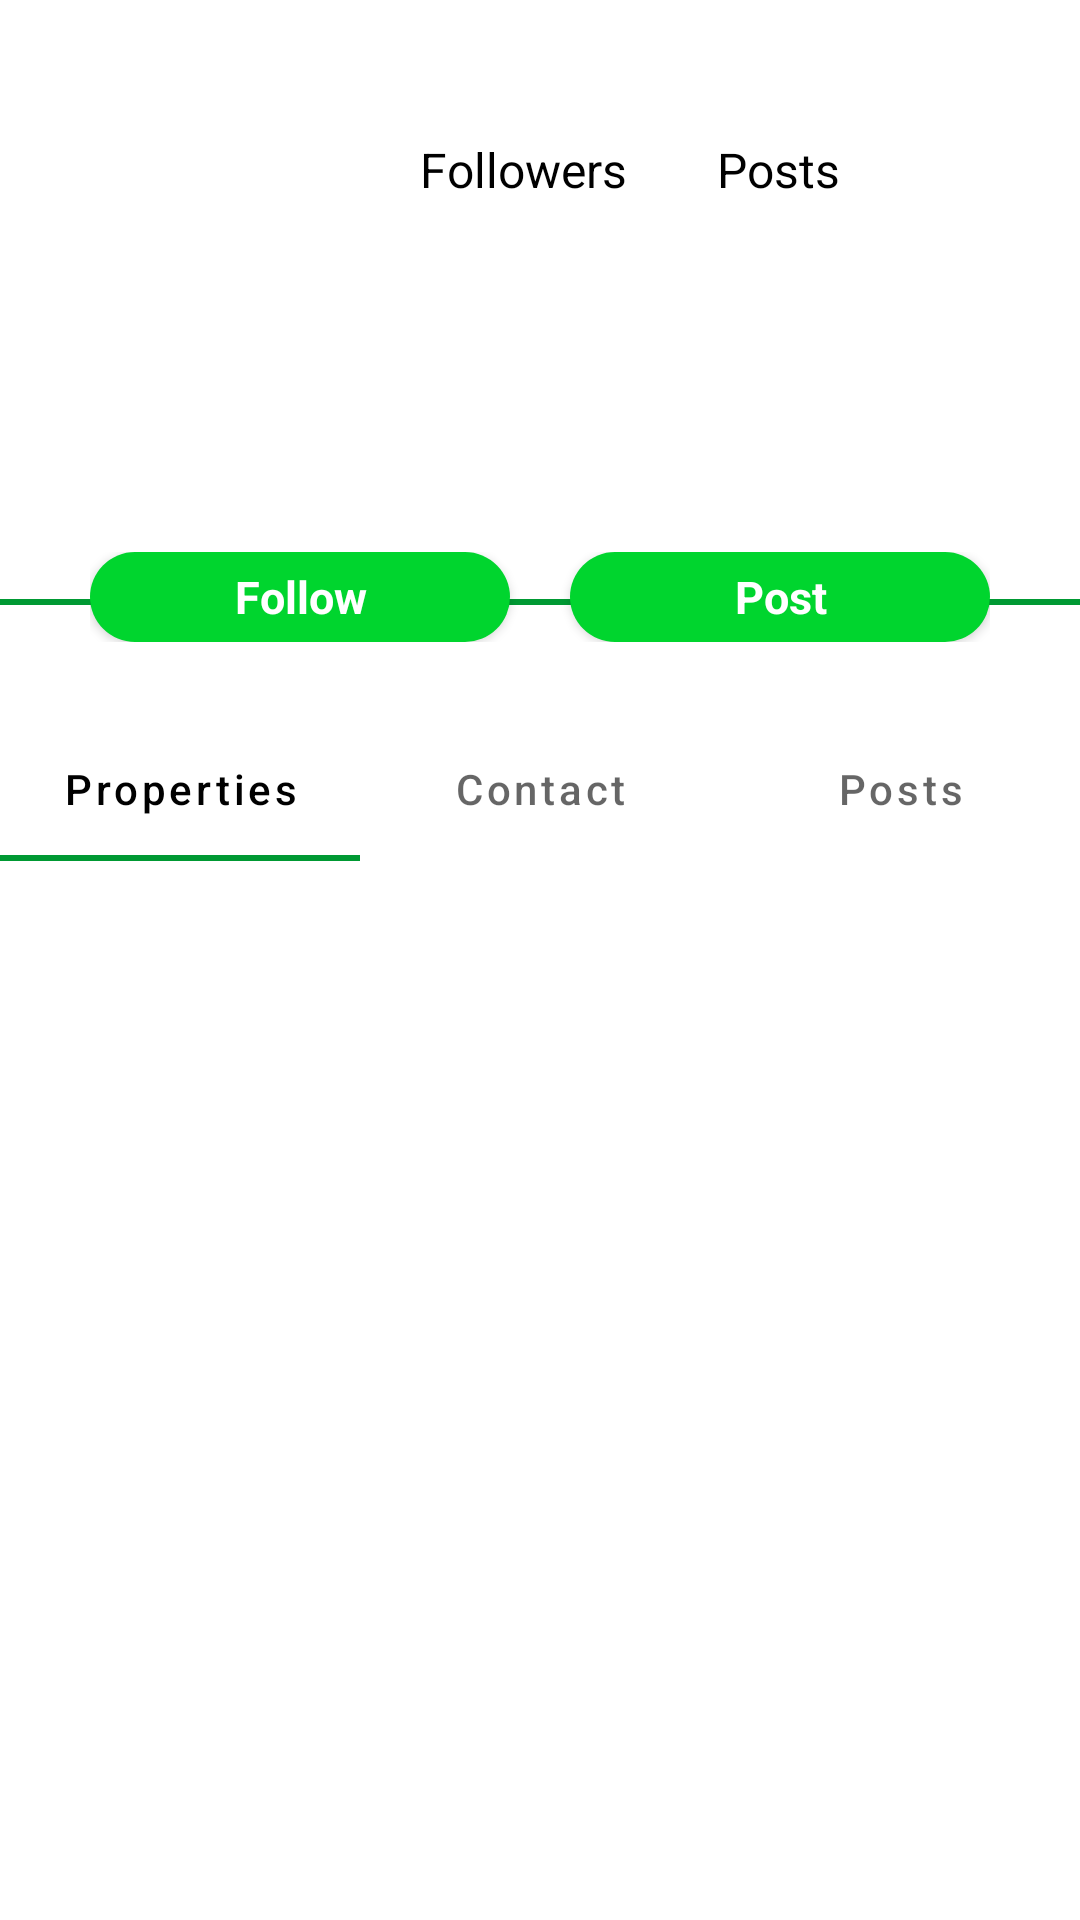

Android layout source for this screen:
<!-- AndroidManifest.xml: application theme Theme.MyApp -->
<!-- res/layout/activity_healthsite_profile.xml -->
<?xml version="1.0" encoding="utf-8"?>
<androidx.appcompat.widget.LinearLayoutCompat
    android:orientation="vertical"
    xmlns:android="http://schemas.android.com/apk/res/android"
    xmlns:tools="http://schemas.android.com/tools"
    android:layout_width="match_parent"
    android:layout_height="match_parent"
    xmlns:app="http://schemas.android.com/apk/res-auto"
    tools:context=".fragments.ProfileFragment">

    <include
        android:id="@+id/profile_healthsite_toolbar"
        layout="@layout/toolbar_layout"
        android:visibility="gone"
        android:layout_width="match_parent"
        android:layout_height="wrap_content" />

    <include
        android:id="@+id/profile_healthsite_toolbar_verified"
        layout="@layout/toolbar_layout_verified"
        android:visibility="gone"
        android:layout_width="match_parent"
        android:layout_height="wrap_content" />

    <androidx.appcompat.widget.LinearLayoutCompat
        android:layout_width="match_parent"
        android:layout_height="wrap_content"
        android:orientation="vertical"
        android:gravity="left"
        android:paddingTop="0dp"
        android:paddingHorizontal="20dp"
        android:paddingBottom="50dp"
        android:layout_marginTop="25dp"
        android:background="@drawable/custom_bg_top_profile">

        <androidx.appcompat.widget.LinearLayoutCompat
            android:layout_width="match_parent"
            android:layout_height="wrap_content"
            android:orientation="horizontal"
            android:gravity="center_vertical">

            <RelativeLayout
                android:layout_width="wrap_content"
                android:layout_height="wrap_content"
                android:layout_marginRight="30dp"
                android:layout_gravity="center_vertical">

                <androidx.cardview.widget.CardView
                    android:layout_width="90dp"
                    android:layout_height="90dp"
                    app:cardCornerRadius="100dp"
                    app:cardElevation="0dp">

                    <androidx.appcompat.widget.AppCompatImageView
                        android:id="@+id/profile_healthiste_image"
                        tools:ignore="ContentDescription"
                        android:scaleType="centerCrop"
                        android:layout_width="match_parent"
                        android:layout_height="match_parent">

                    </androidx.appcompat.widget.AppCompatImageView>
                </androidx.cardview.widget.CardView>
            </RelativeLayout>

            <androidx.appcompat.widget.LinearLayoutCompat
                android:layout_width="wrap_content"
                android:layout_height="wrap_content"
                android:orientation="vertical">

                

                <androidx.appcompat.widget.LinearLayoutCompat
                    android:layout_width="wrap_content"
                    android:layout_height="wrap_content"
                    android:orientation="horizontal">

                    <androidx.appcompat.widget.LinearLayoutCompat
                        android:layout_width="wrap_content"
                        android:layout_height="wrap_content"
                        android:orientation="vertical"
                        android:gravity="center_horizontal"
                        android:layout_marginRight="30dp">

                        <androidx.appcompat.widget.AppCompatTextView
                            android:layout_width="wrap_content"
                            android:layout_height="wrap_content"
                            android:text="@string/followers"
                            android:textSize="16sp"
                            android:textStyle="normal"
                            android:textColor="@android:color/black">

                        </androidx.appcompat.widget.AppCompatTextView>

                        <androidx.appcompat.widget.AppCompatTextView
                            android:id="@+id/healthsite_profile_follow_counter"
                            android:layout_width="wrap_content"
                            android:layout_height="wrap_content"
                            android:textSize="20sp"
                            android:textStyle="bold"
                            android:textColor="@android:color/black">

                        </androidx.appcompat.widget.AppCompatTextView>

                    </androidx.appcompat.widget.LinearLayoutCompat>

                    <androidx.appcompat.widget.LinearLayoutCompat
                        android:layout_width="wrap_content"
                        android:layout_height="wrap_content"
                        android:orientation="vertical"
                        android:gravity="center_horizontal">

                        <androidx.appcompat.widget.AppCompatTextView
                            android:layout_width="wrap_content"
                            android:layout_height="wrap_content"
                            android:text="@string/posts"
                            android:textStyle="normal"
                            android:textColor="@android:color/black"
                            android:textSize="16sp">

                        </androidx.appcompat.widget.AppCompatTextView>

                        <androidx.appcompat.widget.AppCompatTextView
                            android:id="@+id/healthsite_profile_post_counter"
                            android:layout_width="wrap_content"
                            android:layout_height="wrap_content"
                            android:textStyle="bold"
                            android:textColor="@android:color/black"
                            android:textSize="20sp">

                        </androidx.appcompat.widget.AppCompatTextView>

                    </androidx.appcompat.widget.LinearLayoutCompat>
                </androidx.appcompat.widget.LinearLayoutCompat>


            </androidx.appcompat.widget.LinearLayoutCompat>

        </androidx.appcompat.widget.LinearLayoutCompat>


        

        <androidx.appcompat.widget.AppCompatTextView
            android:id="@+id/profile_healthsite_description"
            android:layout_width="match_parent"
            android:layout_height="wrap_content"
            android:textSize="16sp"
            android:layout_marginTop="15dp"
            android:gravity="left">

        </androidx.appcompat.widget.AppCompatTextView>
    </androidx.appcompat.widget.LinearLayoutCompat>

    <androidx.appcompat.widget.LinearLayoutCompat
        android:layout_width="wrap_content"
        android:layout_height="wrap_content"
        android:orientation="horizontal"
        android:layout_marginTop="-18dp"
        android:layout_gravity="center_horizontal">

        <Button
            android:id="@+id/btn_follow"
            android:layout_width="140dp"
            android:layout_height="30dp"
            android:background="@drawable/btn_rounded"
            android:textStyle="bold"
            android:text="@string/follow"
            android:textSize="15sp"
            android:textColor="@color/White"
            android:textAllCaps="false"
            android:layout_marginRight="20dp">
        </Button>

        <Button
            android:id="@+id/btn_post"
            android:layout_width="140dp"
            android:layout_height="30dp"
            android:textSize="15sp"
            android:background="@drawable/btn_rounded"
            android:textStyle="bold"
            android:text="@string/post"
            android:textColor="@color/White"
            android:textAllCaps="false">
        </Button>

    </androidx.appcompat.widget.LinearLayoutCompat>

    <com.google.android.material.tabs.TabLayout
        android:id="@+id/tab_layout"
        android:layout_marginTop="25dp"
        android:layout_width="match_parent"
        android:layout_height="wrap_content"
        style="@style/MyCustomTabLayout">

        <com.google.android.material.tabs.TabItem
            android:layout_width="wrap_content"
            android:layout_height="wrap_content"
            android:text="@string/properties">

        </com.google.android.material.tabs.TabItem>

        <com.google.android.material.tabs.TabItem
            android:layout_width="wrap_content"
            android:layout_height="wrap_content"
            android:text="@string/contact">

        </com.google.android.material.tabs.TabItem>

        <com.google.android.material.tabs.TabItem
            android:layout_width="wrap_content"
            android:layout_height="wrap_content"
            android:text="@string/posts">

        </com.google.android.material.tabs.TabItem>
    </com.google.android.material.tabs.TabLayout>
    
    <androidx.viewpager.widget.ViewPager
        android:id="@+id/view_pager"
        android:layout_width="match_parent"
        android:layout_height="match_parent"
        layout_behaviour="com.google.android.material.appbar.AppBarLayout$ScrollingViewBehavior">

    </androidx.viewpager.widget.ViewPager>
</androidx.appcompat.widget.LinearLayoutCompat>
<!-- res/layout/toolbar_layout.xml (included above) -->
<?xml version="1.0" encoding="utf-8"?>
<com.google.android.material.appbar.MaterialToolbar xmlns:android="http://schemas.android.com/apk/res/android"
    xmlns:app="http://schemas.android.com/apk/res-auto"
    android:layout_width="match_parent"
    android:layout_height="wrap_content"
    xmlns:tools="http://schemas.android.com/tools"
    android:background="@drawable/custom_toolbar"
    android:id="@+id/custom_toolbar_top"
    app:title="HealthSites"
    app:titleTextAppearance="@style/MyToolBar"
    app:titleTextColor="@android:color/black">

</com.google.android.material.appbar.MaterialToolbar>
<!-- res/layout/toolbar_layout_verified.xml (included above) -->
<?xml version="1.0" encoding="utf-8"?>
<com.google.android.material.appbar.MaterialToolbar xmlns:android="http://schemas.android.com/apk/res/android"
    xmlns:app="http://schemas.android.com/apk/res-auto"
    android:layout_width="match_parent"
    android:layout_height="wrap_content"
    xmlns:tools="http://schemas.android.com/tools"
    android:background="@drawable/custom_toolbar"
    android:id="@+id/custom_toolbar_top"
    app:title="HealthSites"
    app:titleTextAppearance="@style/MyToolBar"
    app:titleTextColor="@android:color/black">

    <androidx.appcompat.widget.AppCompatImageView
        android:layout_width="18dp"
        android:layout_height="18dp"
        android:layout_marginLeft="15dp"
        android:src="@drawable/icon_verified">

    </androidx.appcompat.widget.AppCompatImageView>

</com.google.android.material.appbar.MaterialToolbar>
<!-- resources referenced by this layout -->
<resources>
  <color name="GreenHealth">#009933</color>
  <color name="White">#FFFFFF</color>
  <!-- drawable btn_rounded (drawable) -->
  <?xml version="1.0" encoding="utf-8"?>
  <shape xmlns:android="http://schemas.android.com/apk/res/android" android:shape="rectangle">
  <solid android:color="@color/colorGreen"/>
  <corners android:radius="100dp"/>
  </shape>
  <!-- drawable custom_bg_top_profile (drawable) -->
  <?xml version="1.0" encoding="utf-8"?>
  <layer-list xmlns:android="http://schemas.android.com/apk/res/android" >
      <item>
          <shape
              android:shape="rectangle">
              
              <stroke android:width="2dp" android:color="@color/GreenHealth" />
              <solid android:color="@color/GreenHealth" />
  
          </shape>
      </item>
  
      
      <item android:bottom="2dp" >
          <shape
              android:shape="rectangle">
              
              <solid android:color="@color/White" />
          </shape>
      </item>
  
  </layer-list>
  <!-- drawable custom_toolbar (drawable) -->
  <?xml version="1.0" encoding="utf-8"?>
  <layer-list xmlns:android="http://schemas.android.com/apk/res/android" >
      <item>
          <shape
              android:shape="rectangle">
              
              <stroke android:width="1dp" android:color="#E6E5E5" />
              <solid android:color="#E6E5E5" />
  
          </shape>
      </item>
  
      
      <item android:bottom="1dp" >
          <shape
              android:shape="rectangle">
              
              <solid android:color="@color/White" />
          </shape>
      </item>
  
  </layer-list>
  <!-- drawable icon_twotone_verified (drawable) -->
  <vector xmlns:android="http://schemas.android.com/apk/res/android"
      android:width="24dp"
      android:height="24dp"
      android:viewportWidth="24"
      android:viewportHeight="24">
    <path
        android:fillColor="@android:color/black"
        android:pathData="M12,1L3,5v6c0,5.55 3.84,10.74 9,12 5.16,-1.26 9,-6.45 9,-12L21,5l-9,-4zM19,11c0,4.52 -2.98,8.69 -7,9.93 -4.02,-1.24 -7,-5.41 -7,-9.93L5,6.3l7,-3.11 7,3.11L19,11zM7.41,11.59L6,13l4,4 8,-8 -1.41,-1.42L10,14.17z"/>
    <path
        android:fillColor="@color/colorGreen"
        android:pathData="M5,6.3V11c0,4.52 2.98,8.69 7,9.93 4.02,-1.23 7,-5.41 7,-9.93V6.3l-7,-3.11L5,6.3zM18,9l-8,8 -4,-4 1.41,-1.41L10,14.17l6.59,-6.59L18,9z" />
  </vector>
  <!-- drawable icon_verified: png bitmap (drawable, 15332 bytes) -->
  <string name="contact">Contact</string>
  <string name="follow">Follow</string>
  <string name="followers">Followers</string>
  <string name="post">Post</string>
  <string name="posts">Posts</string>
  <string name="properties">Properties</string>
  <style name="MyCustomTabLayout" parent="Widget.Design.TabLayout">
          <item name="tabTextAppearance">@style/MyCustomTabLayoutText</item>
      </style>
  <style name="MyToolBar">
          <item name="android:textSize">23sp</item>
          <item name="fontFamily">@font/pattaya</item>
          <item name="android:fontFamily">@font/pattaya</item>
      </style>
  <style name="Theme.MyApp" parent="Theme.MaterialComponents.Light.NoActionBar.Bridge">
          <item name="colorPrimary">@color/colorGreenDark</item>
          <item name="colorPrimaryDark">@android:color/black</item>
          <item name="android:textColorPrimary">@android:color/black</item>
          <item name="android:windowBackground">@color/White</item>
          <item name="colorAccent">@color/GreenHealth</item>
          <item name="fontFamily">@font/nunito</item>
          <item name="android:toolbarStyle">@font/pattaya</item>
      </style>
  <color name="colorGreen">#00D52E</color>
  <style name="MyCustomTabLayoutText" parent="TextAppearance.Design.Tab">
          <item name="textAllCaps">false</item>
      </style>
  <color name="colorGreenDark">#00A523</color>
</resources>
